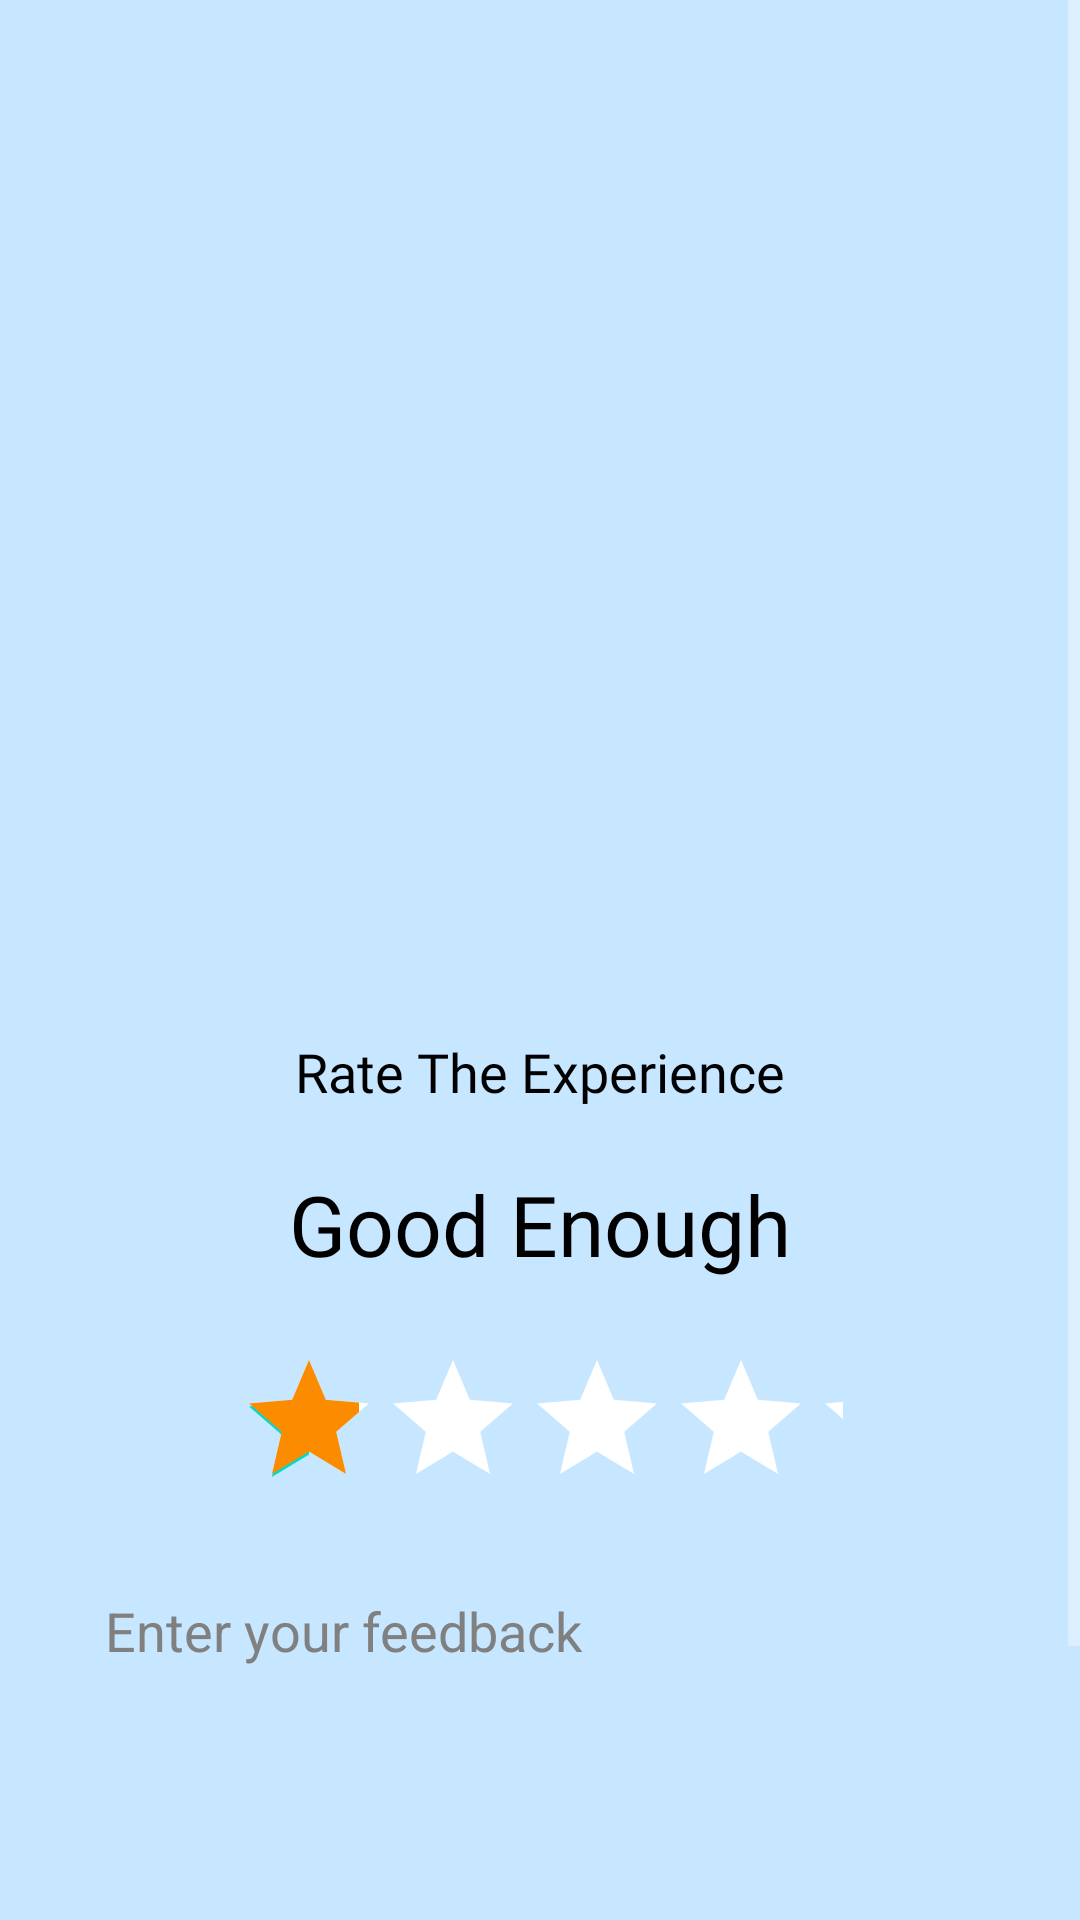

This screen was rendered from an Android layout file. Write that file and the resources it references.
<!-- AndroidManifest.xml: application theme Theme.SITCinemax -->
<!-- res/layout/activity_feedback_user.xml -->
<?xml version="1.0" encoding="utf-8"?>
<ScrollView xmlns:android="http://schemas.android.com/apk/res/android"
    xmlns:app="http://schemas.android.com/apk/res-auto"
    xmlns:tools="http://schemas.android.com/tools"
    android:layout_width="match_parent"
    android:layout_height="match_parent"
    android:background="@color/card_white">

    <LinearLayout
        android:layout_width="match_parent"
        android:layout_height="wrap_content"
        android:background="@color/card_white"
        android:orientation="vertical">

        <ImageView
            android:id="@+id/emoji"
            android:layout_width="220dp"
            android:layout_height="220dp"
            android:layout_marginStart="85dp"
            android:layout_marginTop="90dp"
            android:layout_marginEnd="85dp"
            android:layout_marginBottom="10dp"
            android:contentDescription="@string/emoji"
            android:src="@drawable/one" />

        <TextView
            android:id="@+id/rating_title"
            android:layout_width="match_parent"
            android:layout_height="wrap_content"
            android:layout_marginTop="25dp"
            android:layout_marginBottom="20dp"
            android:fontFamily="@font/adobegothicstdbold"
            android:gravity="center_horizontal"
            android:text="@string/rate_the_experience"
            android:textAlignment="center"
            android:textColor="#000000"
            android:textSize="18dp"
            tools:ignore="SpUsage" />

        <TextView
            android:id="@+id/rating_result"
            android:layout_width="match_parent"
            android:layout_height="40dp"
            android:layout_marginBottom="20dp"
            android:fontFamily="@font/adobegothicstdbold"
            android:gravity="center_horizontal"
            android:text="@string/good_enough"
            android:textAlignment="center"
            android:textColor="#000000"
            android:textSize="28dp"
            tools:ignore="SpUsage" />

        <RatingBar
            android:id="@+id/rateStars"
            android:layout_width="wrap_content"
            android:layout_height="wrap_content"
            android:layout_gravity="center"
            android:layout_marginStart="79dp"
            android:layout_marginEnd="79dp"
            android:backgroundTint="#FB8C00"
            android:numStars="5"
            android:progressBackgroundTint="#FFFFFF"
            android:progressTint="#FB8C00"
            android:rating="1"
            android:stepSize="1"
            android:theme="@style/Widget.AppCompat.RatingBar" />

        <EditText
            android:id="@+id/feedback_et"
            android:layout_width="match_parent"
            android:layout_height="150dp"
            android:layout_marginLeft="30dp"
            android:layout_marginTop="20dp"
            android:layout_marginRight="30dp"
            android:autofillHints="Enter Your Feedback"
            android:background="@drawable/bg_card_shop"
            android:ems="10"
            android:gravity="start|top"
            android:hint="@string/enter_your_feedback"
            android:inputType="textMultiLine"
            android:lines="4"
            android:padding="5dp"
            android:textColor="@color/black"
            android:textColorHint="@color/hintBlack" />

        <com.google.android.material.button.MaterialButton
            android:id="@+id/btn_Submit"
            android:layout_width="match_parent"
            android:layout_height="60dp"
            android:layout_gravity="center"
            android:layout_marginHorizontal="10dp"
            android:layout_marginTop="10dp"
            android:backgroundTint="@color/Primary"
            android:fontFamily="@font/astronaut"
            android:gravity="center"
            android:text="@string/submit_feedback"
            android:textColor="@color/white"
            android:textSize="25dp"
            app:cornerRadius="5dp"
            app:strokeColor="@color/black"
            app:strokeWidth="1dp"
            tools:ignore="SpUsage" />
    </LinearLayout>

</ScrollView>
<!-- resources referenced by this layout -->
<resources>
  <color name="Primary">#233975</color>
  <color name="black">#FF000000</color>
  <color name="card_white">#C7E6FF</color>
  <color name="hintBlack">#808080</color>
  <color name="white">#FFFF</color>
  <string name="emoji">EMOJI</string>
  <string name="enter_your_feedback">Enter your feedback</string>
  <string name="good_enough">Good Enough</string>
  <string name="rate_the_experience">Rate The Experience</string>
  <string name="submit_feedback">Submit Feedback</string>
  <style name="Theme.SITCinemax" parent="Theme.MaterialComponents.NoActionBar">
          
          <item name="colorPrimary">@color/Primary</item>
          <item name="colorPrimaryVariant">@color/Primary_light</item>
          <item name="colorOnPrimary">@color/Primary</item>
          <item name="statusBarBackground">@color/Primary</item>
  
          
          <item name="colorSecondary">@color/teal_200</item>
          <item name="colorSecondaryVariant">@color/teal_700</item>
          <item name="colorOnSecondary">@color/Primary</item>
          
          
          <item name="android:statusBarColor" tools:targetApi="l">?attr/statusBarBackground</item>
          
          <item name="android:windowBackground">@color/Primary</item>
      </style>
  <color name="Primary_light">#44ADFF</color>
  <color name="teal_200">#FF03DAC5</color>
  <color name="teal_700">#FF018786</color>
</resources>
